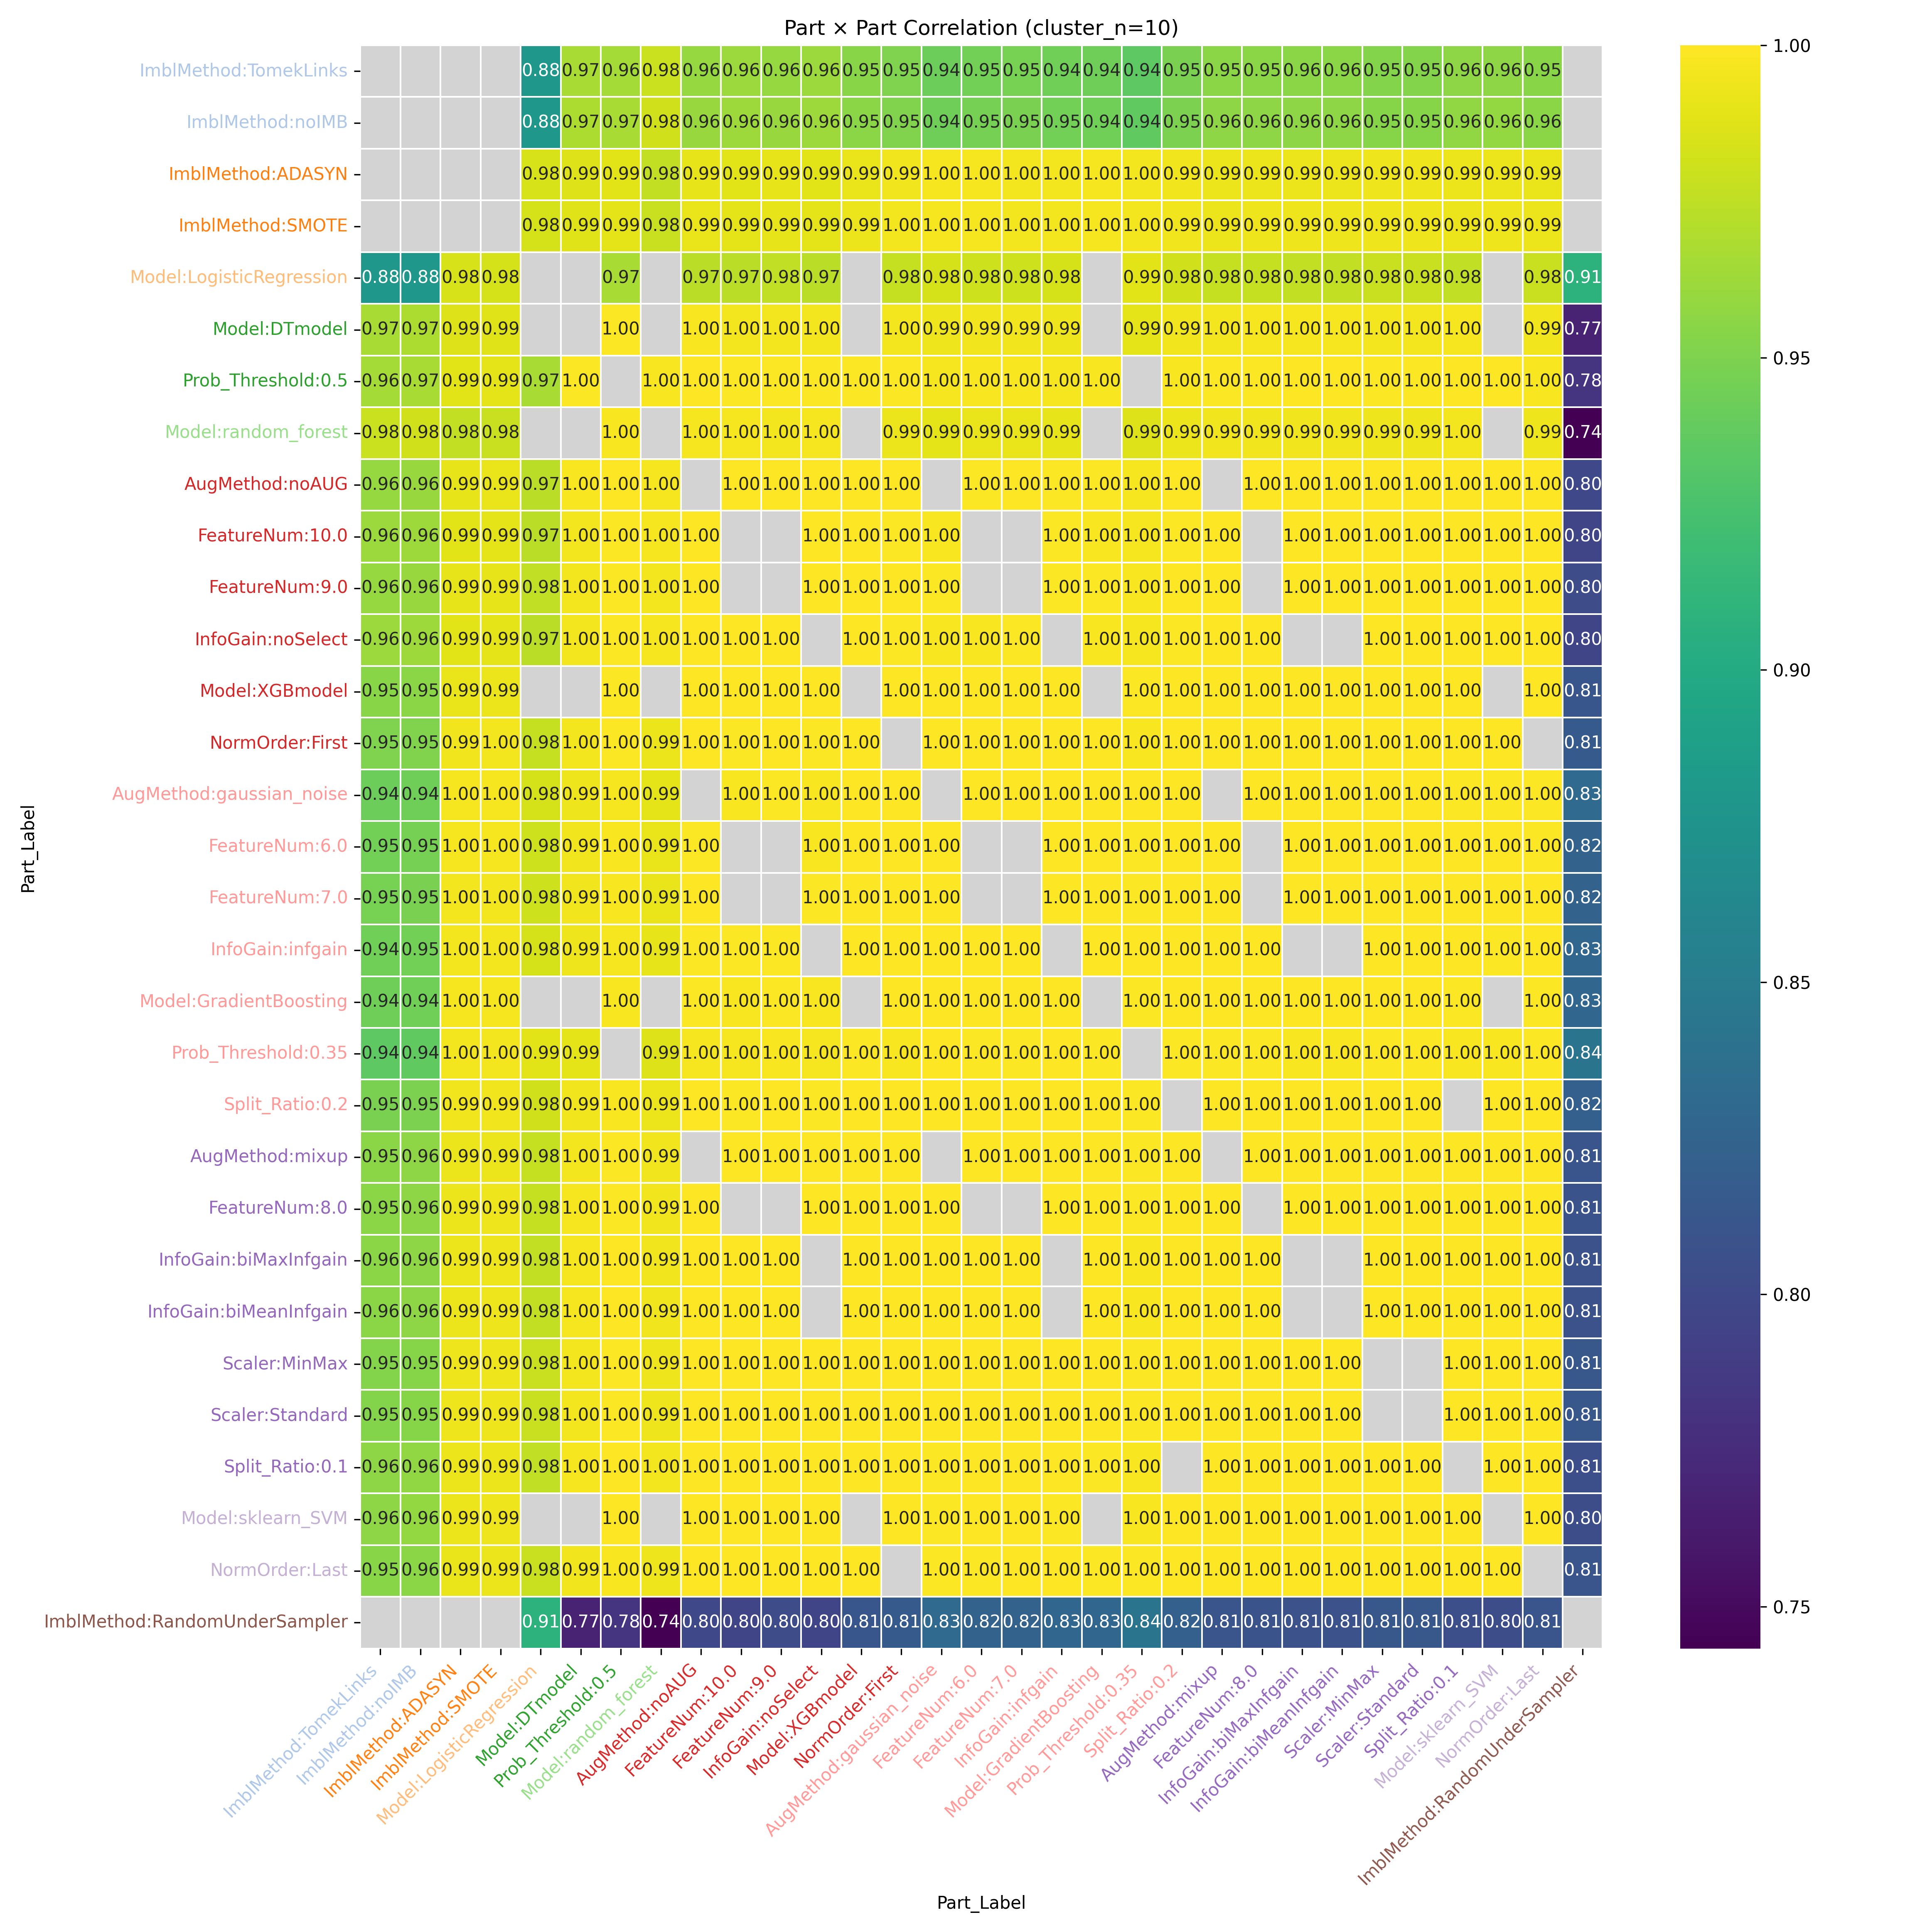

Source data for this figure (header and first rows):
Part_Label, ImblMethod:TomekLinks, ImblMethod:noIMB, ImblMethod:ADASYN, ImblMethod:SMOTE, Model:LogisticRegression, Model:DTmodel, Prob_Threshold:0.5, Model:random_forest, AugMethod:noAUG, FeatureNum:10.0, FeatureNum:9.0, InfoGain:noSelect, Model:XGBmodel, NormOrder:First, AugMethod:gaussian_noise, FeatureNum:6.0, FeatureNum:7.0, InfoGain:infgain, Model:GradientBoosting, Prob_Threshold:0.35, Split_Ratio:0.2, AugMethod:mixup, FeatureNum:8.0
ImblMethod:TomekLinks, , , , , 0.8787, 0.9662, 0.9649, 0.9799, 0.9596, 0.9619, 0.959, 0.9619, 0.9539, 0.9503, 0.9423, 0.9453, 0.9471, 0.9446, 0.9433, 0.9366, 0.9484, 0.955, 0.9549
ImblMethod:noIMB, , , , , 0.8791, 0.9681, 0.9664, 0.981, 0.9608, 0.9627, 0.96, 0.9627, 0.9549, 0.9518, 0.9437, 0.9468, 0.9485, 0.9458, 0.9448, 0.9375, 0.9497, 0.956, 0.9561
ImblMethod:ADASYN, , , , , 0.9849, 0.9862, 0.9885, 0.9766, 0.9908, 0.9884, 0.9901, 0.9884, 0.9918, 0.9946, 0.9962, 0.996, 0.9952, 0.9952, 0.9962, 0.9953, 0.9944, 0.992, 0.9925
ImblMethod:SMOTE, , , , , 0.9838, 0.9875, 0.9895, 0.978, 0.9916, 0.9891, 0.9908, 0.9891, 0.9923, 0.9952, 0.9966, 0.9965, 0.9957, 0.9955, 0.9966, 0.9955, 0.9949, 0.9927, 0.9931
Model:LogisticRegression, 0.8787, 0.8791, 0.9849, 0.9838, , , 0.9661, , 0.9732, 0.9739, 0.9755, 0.9739, , 0.9774, 0.9833, 0.9805, 0.9808, 0.9833, , 0.9882, 0.9811, 0.9777, 0.977
Model:DTmodel, 0.9662, 0.9681, 0.9862, 0.9875, , , 0.9986, , 0.9971, 0.9956, 0.9958, 0.9956, , 0.996, 0.9932, 0.9948, 0.9947, 0.9932, , 0.9893, 0.9943, 0.9955, 0.996
Prob_Threshold:0.5, 0.9649, 0.9664, 0.9885, 0.9895, 0.9661, 0.9986, , 0.9977, 0.9995, 0.9988, 0.9989, 0.9988, 0.9982, 0.9986, 0.9967, 0.9976, 0.9977, 0.9968, 0.9971, , 0.9978, 0.9986, 0.9989
Model:random_forest, 0.9799, 0.981, 0.9766, 0.978, , , 0.9977, , 0.9962, 0.9963, 0.9956, 0.9963, , 0.993, 0.9897, 0.9911, 0.9917, 0.9904, , 0.9864, 0.992, 0.9944, 0.9945
AugMethod:noAUG, 0.9596, 0.9608, 0.9908, 0.9916, 0.9732, 0.9971, 0.9995, 0.9962, , 0.9997, 0.9998, 0.9997, 0.9995, 0.9994, , 0.9989, 0.9991, 0.9987, 0.9985, 0.9968, 0.9992, , 0.9998
FeatureNum:10.0, 0.9619, 0.9627, 0.9884, 0.9891, 0.9739, 0.9956, 0.9988, 0.9963, 0.9997, , , 1.0, 0.9995, 0.9984, 0.9977, , , 0.9983, 0.9977, 0.9967, 0.9988, 0.9996, 
FeatureNum:9.0, 0.959, 0.96, 0.9901, 0.9908, 0.9755, 0.9958, 0.9989, 0.9956, 0.9998, , , 0.9999, 0.9998, 0.999, 0.9984, , , 0.9989, 0.9984, 0.9974, 0.9993, 0.9999, 
InfoGain:noSelect, 0.9619, 0.9627, 0.9884, 0.9891, 0.9739, 0.9956, 0.9988, 0.9963, 0.9997, 1.0, 0.9999, , 0.9995, 0.9984, 0.9977, 0.9979, 0.9985, , 0.9977, 0.9967, 0.9988, 0.9996, 0.9995
Model:XGBmodel, 0.9539, 0.9549, 0.9918, 0.9923, , , 0.9982, , 0.9995, 0.9995, 0.9998, 0.9995, , 0.9993, 0.9991, 0.9991, 0.9995, 0.9995, , 0.9983, 0.9997, 0.9998, 0.9998
NormOrder:First, 0.9503, 0.9518, 0.9946, 0.9952, 0.9774, 0.996, 0.9986, 0.993, 0.9994, 0.9984, 0.999, 0.9984, 0.9993, , 0.9995, 0.9998, 0.9998, 0.9994, 0.9997, 0.9978, 0.9997, 0.9994, 0.9996
AugMethod:gaussian_noise, 0.9423, 0.9437, 0.9962, 0.9966, 0.9833, 0.9932, 0.9967, 0.9897, , 0.9977, 0.9984, 0.9977, 0.9991, 0.9995, , 0.9999, 0.9999, 0.9999, 0.9999, 0.9993, 0.9998, , 0.9992
FeatureNum:6.0, 0.9453, 0.9468, 0.996, 0.9965, 0.9805, 0.9948, 0.9976, 0.9911, 0.9989, , , 0.9979, 0.9991, 0.9998, 0.9999, , , 0.9997, 0.9999, 0.9987, 0.9998, 0.9993, 
FeatureNum:7.0, 0.9471, 0.9485, 0.9952, 0.9957, 0.9808, 0.9947, 0.9977, 0.9917, 0.9991, , , 0.9985, 0.9995, 0.9998, 0.9999, , , 0.9999, 0.9999, 0.9989, 0.9999, 0.9996, 
InfoGain:infgain, 0.9446, 0.9458, 0.9952, 0.9955, 0.9833, 0.9932, 0.9968, 0.9904, 0.9987, 0.9983, 0.9989, , 0.9995, 0.9994, 0.9999, 0.9997, 0.9999, , 0.9998, 0.9995, 0.9999, 0.9994, 0.9994
Model:GradientBoosting, 0.9433, 0.9448, 0.9962, 0.9966, , , 0.9971, , 0.9985, 0.9977, 0.9984, 0.9977, , 0.9997, 0.9999, 0.9999, 0.9999, 0.9998, , 0.9989, 0.9998, 0.9991, 0.9992
Prob_Threshold:0.35, 0.9366, 0.9375, 0.9953, 0.9955, 0.9882, 0.9893, , 0.9864, 0.9968, 0.9967, 0.9974, 0.9967, 0.9983, 0.9978, 0.9993, 0.9987, 0.9989, 0.9995, 0.9989, , 0.9989, 0.9982, 0.998
Split_Ratio:0.2, 0.9484, 0.9497, 0.9944, 0.9949, 0.9811, 0.9943, 0.9978, 0.992, 0.9992, 0.9988, 0.9993, 0.9988, 0.9997, 0.9997, 0.9998, 0.9998, 0.9999, 0.9999, 0.9998, 0.9989, , 0.9997, 0.9997
AugMethod:mixup, 0.955, 0.956, 0.992, 0.9927, 0.9777, 0.9955, 0.9986, 0.9944, , 0.9996, 0.9999, 0.9996, 0.9998, 0.9994, , 0.9993, 0.9996, 0.9994, 0.9991, 0.9982, 0.9997, , 1
FeatureNum:8.0, 0.9549, 0.9561, 0.9925, 0.9931, 0.977, 0.996, 0.9989, 0.9945, 0.9998, , , 0.9995, 0.9998, 0.9996, 0.9992, , , 0.9994, 0.9992, 0.998, 0.9997, 1, 
InfoGain:biMaxInfgain, 0.955, 0.9563, 0.9927, 0.9934, 0.9761, 0.9965, 0.9991, 0.9947, 0.9999, 0.9994, 0.9997, , 0.9997, 0.9997, 0.9992, 0.9995, 0.9997, , 0.9993, 0.9977, 0.9997, 0.9999, 1
InfoGain:biMeanInfgain, 0.9551, 0.9563, 0.9927, 0.9934, 0.9762, 0.9965, 0.999, 0.9947, 0.9999, 0.9994, 0.9997, , 0.9997, 0.9997, 0.9992, 0.9995, 0.9997, , 0.9993, 0.9978, 0.9997, 0.9999, 1
Scaler:MinMax, 0.9526, 0.9539, 0.9933, 0.9939, 0.9783, 0.9956, 0.9986, 0.9937, 0.9997, 0.9993, 0.9997, 0.9993, 0.9998, 0.9997, 0.9995, 0.9996, 0.9998, 0.9996, 0.9995, 0.9984, 0.9999, 0.9999, 1
Scaler:Standard, 0.9526, 0.9538, 0.9934, 0.9939, 0.9783, 0.9956, 0.9986, 0.9937, 0.9997, 0.9993, 0.9997, 0.9993, 0.9998, 0.9997, 0.9995, 0.9997, 0.9998, 0.9996, 0.9995, 0.9984, 0.9999, 0.9999, 1
Split_Ratio:0.1, 0.9565, 0.9577, 0.992, 0.9927, 0.9754, 0.9967, 0.9991, 0.9952, 0.9999, 0.9996, 0.9998, 0.9996, 0.9996, 0.9995, 0.9989, 0.9993, 0.9995, 0.9992, 0.999, 0.9976, , 0.9999, 1
Model:sklearn_SVM, 0.9565, 0.9579, 0.9925, 0.9932, , , 0.9994, , 0.9999, 0.9992, 0.9996, 0.9992, , 0.9997, 0.9988, 0.9993, 0.9994, 0.9989, , 0.997, 0.9994, 0.9997, 0.9998
NormOrder:Last, 0.9543, 0.9553, 0.9915, 0.9921, 0.9788, 0.9947, 0.998, 0.994, 0.9995, 0.9996, 0.9998, 0.9996, 0.9997, , 0.9989, 0.999, 0.9994, 0.9994, 0.9988, 0.9985, 0.9995, 0.9999, 0.9998
ImblMethod:RandomUnderSampler, , , , , 0.9083, 0.768, 0.7831, 0.7433, 0.7986, 0.7961, 0.8018, 0.7961, 0.8121, 0.8147, 0.8309, 0.8244, 0.8226, 0.8282, 0.8283, 0.8425, 0.8212, 0.8095, 0.8088
